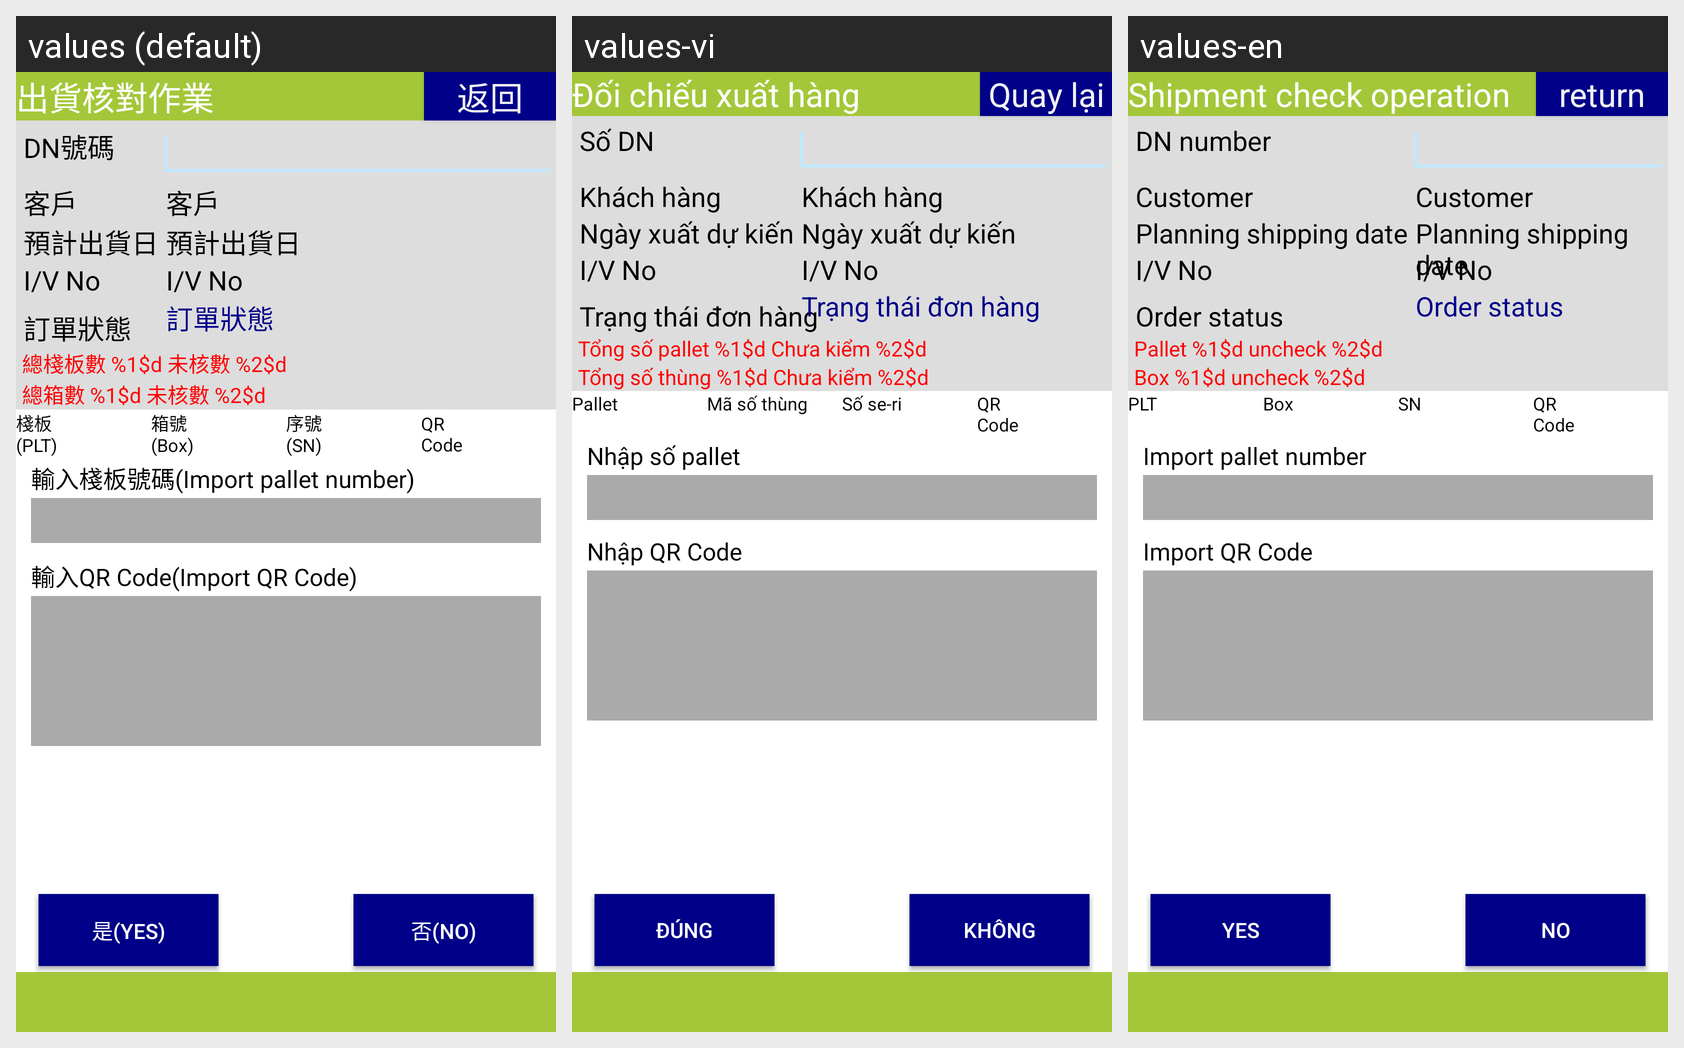

The same Android screen rendered under several of its app's locales, left to right. List the strings drawn on it with the default value and each locale's translation.
Android screen res/layout/activity_shipping_verify_main.xml rendered under 3 locales, left to right: values (default), values-vi, values-en. Device: Nexus 5 (rendered at 1080×1920; each locale shown at half size, 540×960, under a caption strip naming it); theme android:Theme.DeviceDefault.NoActionBar.Fullscreen.
Strings drawn on this screen, with the default value and each locale's value (text and hints the layout hard-codes, and strings that could not be matched under every locale, appear in the picture but are not listed):

label_shipment
  values: 出貨核對作業
  values-vi: Đối chiếu xuất hàng
  values-en: Shipment check operation

button_return
  values: 返回
  values-vi: Quay lại
  values-en: return

label_dn_number
  values: DN號碼
  values-vi: Số DN
  values-en: DN number

label_customer
  values: 客戶
  values-vi: Khách hàng
  values-en: Customer

label_planning_shipping_date
  values: 預計出貨日
  values-vi: Ngày xuất dự kiến
  values-en: Planning shipping date

label_inventory_no
  values: I/V No
  values-vi: I/V No
  values-en: I/V No

label_order_status
  values: 訂單狀態
  values-vi: Trạng thái đơn hàng
  values-en: Order status

label_total_pallet_quantity
  values: 總棧板數 %1$d 未核數 %2$d
  values-vi: Tổng số pallet %1$d Chưa kiểm %2$d
  values-en: Pallet %1$d uncheck %2$d

label_total_carton_quantity
  values: 總箱數 %1$d 未核數 %2$d
  values-vi: Tổng số thùng %1$d Chưa kiểm %2$d
  values-en: Box %1$d uncheck %2$d

label_qrcode
  values: 輸入QR Code
  values-vi: Nhập QR Code
  values-en: QR Code

label_container_condition
  values: 輸入資料
  values-vi: Nhập dữ liệu
  values-en: Input data

import_qrcode
  values: 輸入QR Code(Import QR Code)
  values-vi: Nhập QR Code
  values-en: Import QR Code

label_container_num
  values: 輸入貨櫃號碼(Container number)
  values-vi: Nhập số container
  values-en: Container number

label_container_size
  values: 輸入貨櫃尺寸(Container size)
  values-vi: Nhập kích thước container
  values-en: Container size

label_seal_num
  values: 輸入封條號碼(Seal number)
  values-vi: Nhập số niêm phong
  values-en: Seal number

label_cargo_num
  values: 輸入貨運行號碼(Cargo number)
  values-vi: Nhập số vận đơn
  values-en: Cargo number

label_pallet_check2
  values: 棧板
      (PLT)
  values-vi: Pallet
  values-en: PLT

label_box_check2
  values: 箱號
      (Box)
  values-vi: Mã số thùng
  values-en: Box

label_sn_check2
  values: 序號
      (SN)
  values-vi: Số se-ri
  values-en: SN

label_sn_qrcode2
  values: QR
      Code
  values-vi: QR
      Code
  values-en: QR
      Code

label_pallet_num
  values: 輸入棧板號碼(Import pallet number)
  values-vi: Nhập số pallet
  values-en: Import pallet number

button_confirm2
  values: 確認(Okay)
  values-vi: Xác nhận
  values-en: Confirm

button_cancel2
  values: 取消(Cancel)
  values-vi: Hủy
  values-en: Cancel

button_yes
  values: 是(Yes)
  values-vi: Đúng
  values-en: Yes

button_no
  values: 否(No)
  values-vi: Không
  values-en: No
